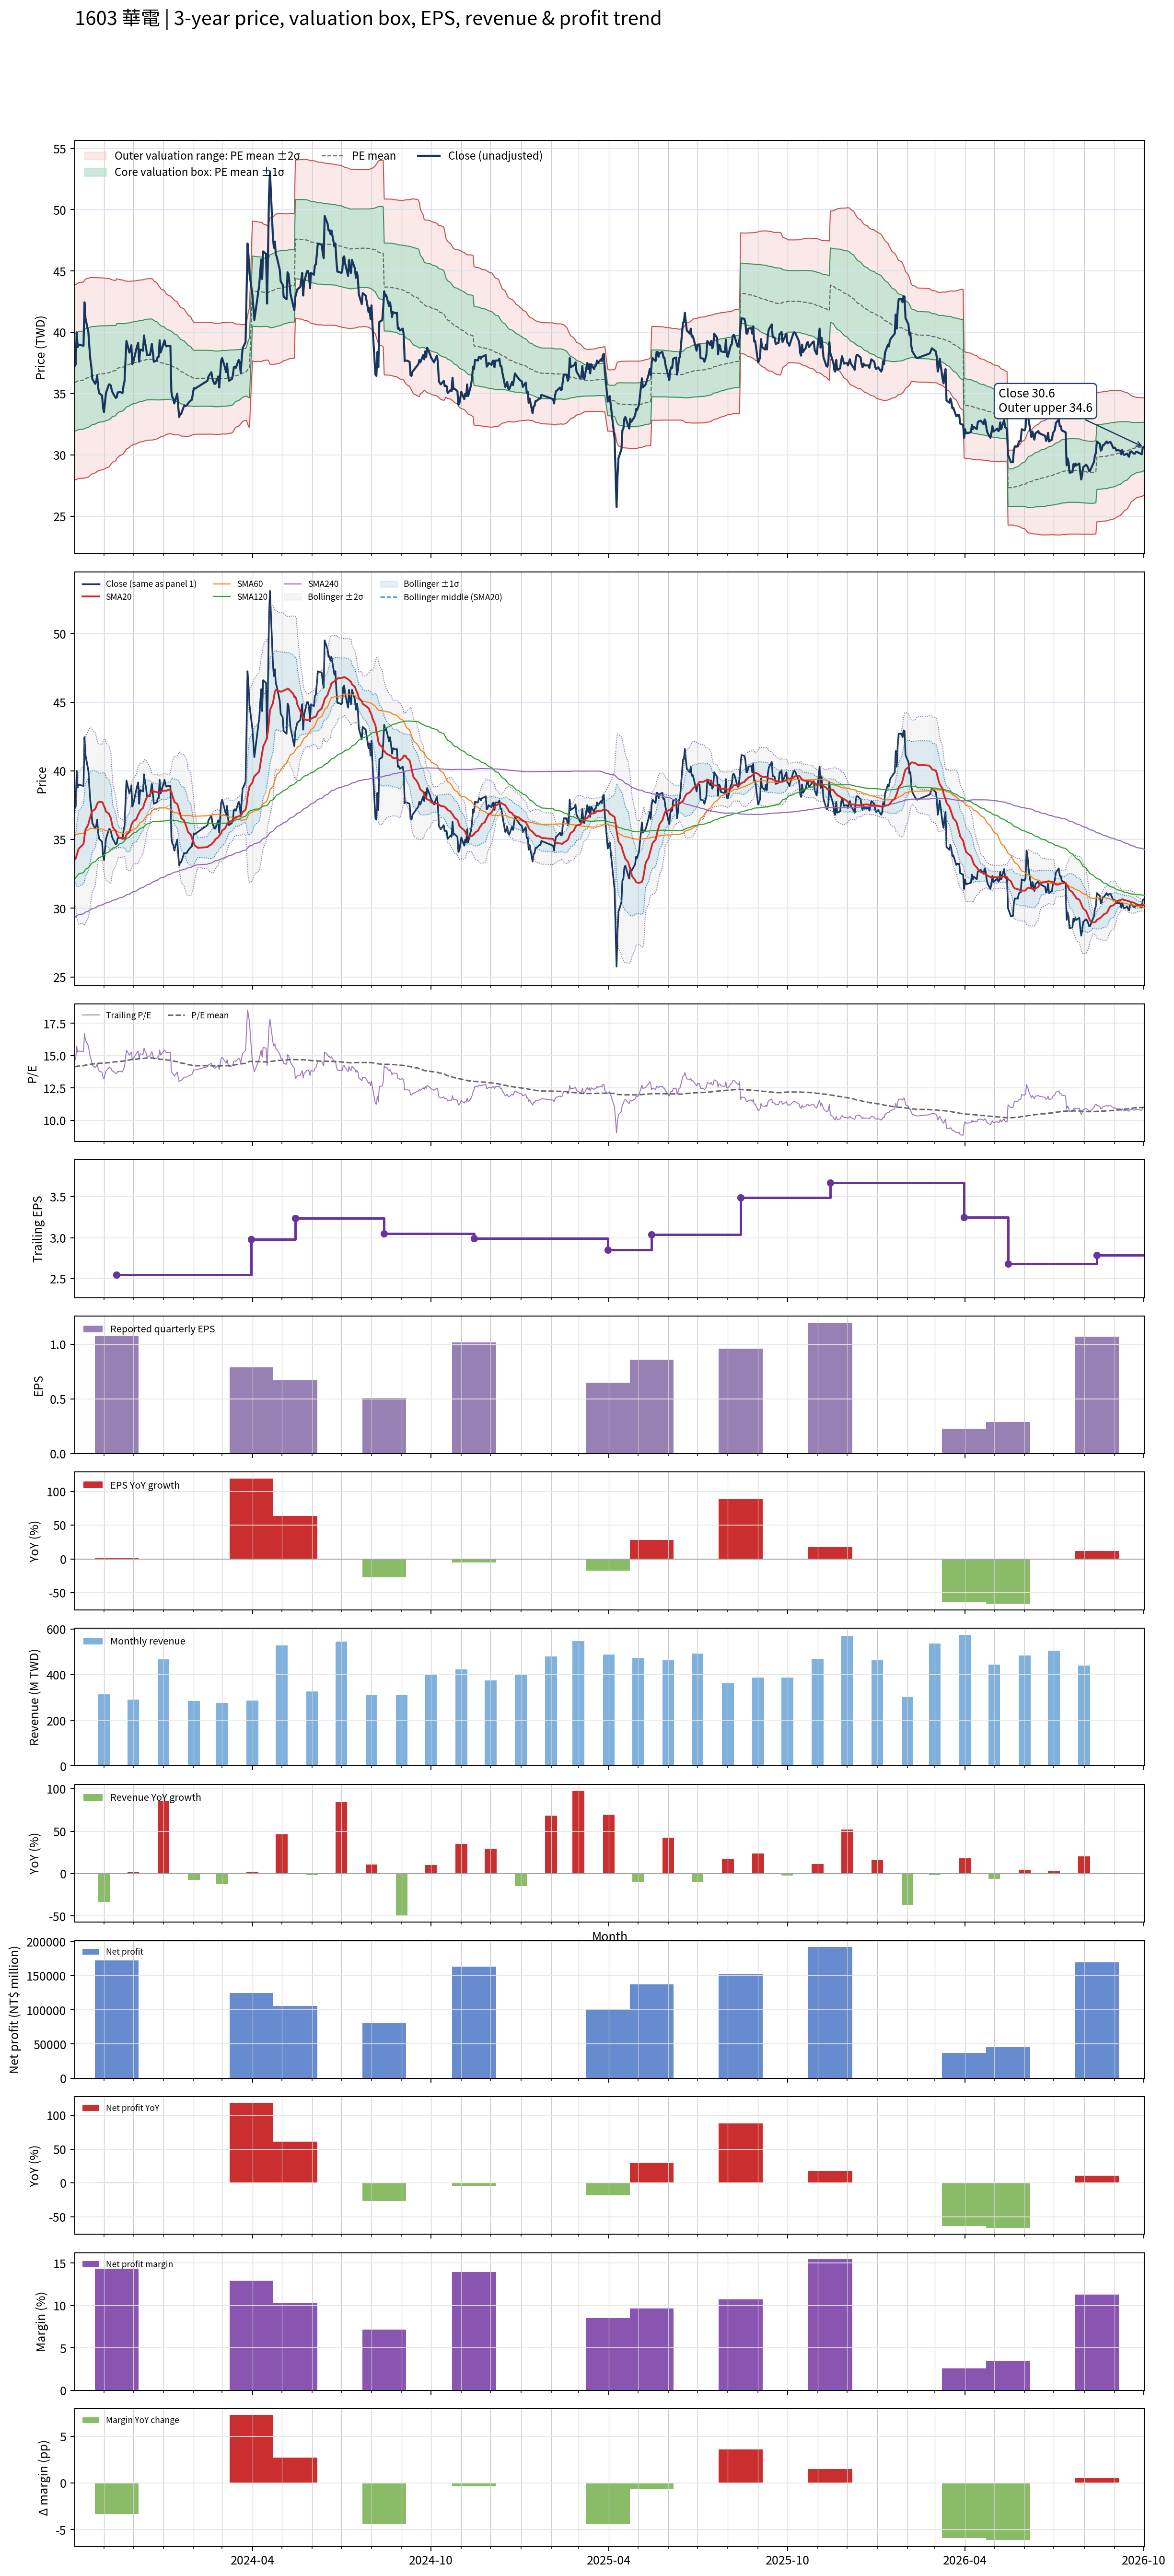

The file beside this chart, header and first rows:
# chart-version: skill-stock-dynamic-val…
date, close, available_date, period_end, eps, ttm_eps, pe, pe_mean, pe_std, price_m2, price_m1, price_mean, price_p1, price_p2, forward_eps, forward_pe, forward_pe_mean, forward_pe_std, forward_price_m2, forward_price_m1, forward_price_mean, forward_price_p1, forward_price_p2, sma20
2023-10-02, 37.25, 2023-08-14, 2023-06-30, 0.7, 2.54, 14.67, 14.14, 1.566, 27.95, 31.93, 35.9, 39.88, 43.86, , , , , , , , , , 33.53
2023-10-03, 37.4, 2023-08-14, 2023-06-30, 0.7, 2.54, 14.72, 14.15, 1.564, 27.99, 31.96, 35.94, 39.91, 43.88, , , , , , , , , , 33.62
2023-10-04, 40, 2023-08-14, 2023-06-30, 0.7, 2.54, 15.75, 14.17, 1.57, 28.01, 32, 35.99, 39.97, 43.96, , , , , , , , , , 33.87
2023-10-05, 38.8, 2023-08-14, 2023-06-30, 0.7, 2.54, 15.28, 14.18, 1.571, 28.04, 32.03, 36.03, 40.02, 44.01, , , , , , , , , , 34.1
2023-10-06, 39, 2023-08-14, 2023-06-30, 0.7, 2.54, 15.35, 14.2, 1.573, 28.07, 32.07, 36.07, 40.06, 44.06, , , , , , , , , , 34.34
2023-10-11, 38.9, 2023-08-14, 2023-06-30, 0.7, 2.54, 15.31, 14.22, 1.575, 28.11, 32.11, 36.11, 40.11, 44.11, , , , , , , , , , 34.67
2023-10-12, 42.45, 2023-08-14, 2023-06-30, 0.7, 2.54, 16.71, 14.24, 1.589, 28.11, 32.14, 36.18, 40.22, 44.25, , , , , , , , , , 35.23
2023-10-13, 41.15, 2023-08-14, 2023-06-30, 0.7, 2.54, 16.2, 14.27, 1.596, 28.14, 32.19, 36.24, 40.3, 44.35, , , , , , , , , , 35.71
2023-10-16, 40, 2023-08-14, 2023-06-30, 0.7, 2.54, 15.75, 14.29, 1.596, 28.2, 32.25, 36.3, 40.36, 44.41, , , , , , , , , , 36.11
2023-10-17, 38.8, 2023-08-14, 2023-06-30, 0.7, 2.54, 15.28, 14.31, 1.593, 28.26, 32.31, 36.36, 40.4, 44.45, , , , , , , , , , 36.42
2023-10-18, 37.8, 2023-08-14, 2023-06-30, 0.7, 2.54, 14.88, 14.33, 1.589, 28.33, 32.36, 36.4, 40.43, 44.47, , , , , , , , , , 36.66
2023-10-19, 37.2, 2023-08-14, 2023-06-30, 0.7, 2.54, 14.65, 14.35, 1.581, 28.41, 32.42, 36.44, 40.46, 44.47, , , , , , , , , , 36.9
2023-10-20, 36.2, 2023-08-14, 2023-06-30, 0.7, 2.54, 14.25, 14.36, 1.575, 28.47, 32.47, 36.47, 40.47, 44.47, , , , , , , , , , 37.06
2023-10-23, 35.8, 2023-08-14, 2023-06-30, 0.7, 2.54, 14.09, 14.37, 1.568, 28.53, 32.52, 36.5, 40.48, 44.47, , , , , , , , , , 37.23
2023-10-24, 36, 2023-08-14, 2023-06-30, 0.7, 2.54, 14.17, 14.38, 1.562, 28.6, 32.56, 36.53, 40.49, 44.46, , , , , , , , , , 37.4
2023-10-25, 36.45, 2023-08-14, 2023-06-30, 0.7, 2.54, 14.35, 14.39, 1.556, 28.65, 32.6, 36.56, 40.51, 44.46, , , , , , , , , , 37.6
2023-10-26, 35.5, 2023-08-14, 2023-06-30, 0.7, 2.54, 13.98, 14.4, 1.551, 28.7, 32.64, 36.58, 40.52, 44.46, , , , , , , , , , 37.72
2023-10-27, 35.05, 2023-08-14, 2023-06-30, 0.7, 2.54, 13.8, 14.41, 1.546, 28.74, 32.67, 36.6, 40.52, 44.45, , , , , , , , , , 37.73
2023-10-30, 34.85, 2023-08-14, 2023-06-30, 0.7, 2.54, 13.72, 14.41, 1.542, 28.78, 32.7, 36.61, 40.53, 44.45, , , , , , , , , , 37.73
2023-10-31, 33.85, 2023-08-14, 2023-06-30, 0.7, 2.54, 13.33, 14.42, 1.539, 28.81, 32.71, 36.62, 40.53, 44.44, , , , , , , , , , 37.62
2023-11-01, 33.5, 2023-08-14, 2023-06-30, 0.7, 2.54, 13.19, 14.42, 1.535, 28.84, 32.73, 36.63, 40.53, 44.43, , , , , , , , , , 37.44
2023-11-02, 34.3, 2023-08-14, 2023-06-30, 0.7, 2.54, 13.5, 14.43, 1.53, 28.88, 32.76, 36.65, 40.53, 44.42, , , , , , , , , , 37.28
2023-11-03, 35.05, 2023-08-14, 2023-06-30, 0.7, 2.54, 13.8, 14.44, 1.522, 28.94, 32.81, 36.67, 40.54, 44.41, , , , , , , , , , 37.03
2023-11-06, 35.75, 2023-08-14, 2023-06-30, 0.7, 2.54, 14.07, 14.45, 1.515, 29, 32.85, 36.7, 40.55, 44.4, , , , , , , , , , 36.88
2023-11-07, 35.75, 2023-08-14, 2023-06-30, 0.7, 2.54, 14.07, 14.47, 1.5, 29.12, 32.93, 36.74, 40.55, 44.36, , , , , , , , , , 36.72
2023-11-08, 35.65, 2023-08-14, 2023-06-30, 0.7, 2.54, 14.04, 14.48, 1.486, 29.23, 33.01, 36.78, 40.55, 44.33, , , , , , , , , , 36.55
2023-11-09, 35.25, 2023-08-14, 2023-06-30, 0.7, 2.54, 13.88, 14.49, 1.473, 29.33, 33.07, 36.81, 40.56, 44.3, , , , , , , , , , 36.2
2023-11-10, 35.05, 2023-08-14, 2023-06-30, 0.7, 2.54, 13.8, 14.51, 1.461, 29.42, 33.13, 36.85, 40.56, 44.27, , , , , , , , , , 35.89
2023-11-13, 34.65, 2023-08-14, 2023-06-30, 0.7, 2.54, 13.64, 14.52, 1.448, 29.52, 33.2, 36.88, 40.55, 44.23, , , , , , , , , , 35.62
2023-11-14, 34.7, 2023-11-14, 2023-09-30, 1.08, 2.55, 13.61, 14.53, 1.438, 29.71, 33.38, 37.04, 40.71, 44.38, , , , , , , , , , 35.42
2023-11-15, 35.1, 2023-11-14, 2023-09-30, 1.08, 2.55, 13.76, 14.54, 1.427, 29.79, 33.43, 37.07, 40.71, 44.35, , , , , , , , , , 35.28
2023-11-16, 35.1, 2023-11-14, 2023-09-30, 1.08, 2.55, 13.76, 14.55, 1.417, 29.87, 33.48, 37.1, 40.71, 44.33, , , , , , , , , , 35.18
2023-11-17, 35.15, 2023-11-14, 2023-09-30, 1.08, 2.55, 13.78, 14.56, 1.409, 29.94, 33.53, 37.12, 40.71, 44.31, , , , , , , , , , 35.12
2023-11-20, 35.05, 2023-11-14, 2023-09-30, 1.08, 2.55, 13.75, 14.57, 1.396, 30.03, 33.59, 37.15, 40.71, 44.27, , , , , , , , , , 35.09
2023-11-21, 35.65, 2023-11-14, 2023-09-30, 1.08, 2.55, 13.98, 14.58, 1.383, 30.13, 33.66, 37.19, 40.71, 44.24, , , , , , , , , , 35.07
2023-11-22, 36, 2023-11-14, 2023-09-30, 1.08, 2.55, 14.12, 14.6, 1.369, 30.24, 33.73, 37.22, 40.71, 44.2, , , , , , , , , , 35.05
2023-11-23, 37.7, 2023-11-14, 2023-09-30, 1.08, 2.55, 14.78, 14.62, 1.355, 30.36, 33.82, 37.27, 40.73, 44.18, , , , , , , , , , 35.16
2023-11-24, 39.3, 2023-11-14, 2023-09-30, 1.08, 2.55, 15.41, 14.64, 1.342, 30.49, 33.91, 37.33, 40.76, 44.18, , , , , , , , , , 35.37
2023-11-27, 38.35, 2023-11-14, 2023-09-30, 1.08, 2.55, 15.04, 14.66, 1.329, 30.6, 33.99, 37.39, 40.78, 44.17, , , , , , , , , , 35.55
2023-11-28, 38.6, 2023-11-14, 2023-09-30, 1.08, 2.55, 15.14, 14.68, 1.319, 30.71, 34.07, 37.43, 40.8, 44.16, , , , , , , , , , 35.78
2023-11-29, 38.95, 2023-11-14, 2023-09-30, 1.08, 2.55, 15.27, 14.69, 1.316, 30.76, 34.11, 37.47, 40.83, 44.18, , , , , , , , , , 36.05
2023-11-30, 37.4, 2023-11-14, 2023-09-30, 1.08, 2.55, 14.67, 14.7, 1.312, 30.8, 34.15, 37.49, 40.84, 44.19, , , , , , , , , , 36.21
2023-12-01, 37.6, 2023-11-14, 2023-09-30, 1.08, 2.55, 14.75, 14.72, 1.306, 30.87, 34.2, 37.53, 40.85, 44.18, , , , , , , , , , 36.34
2023-12-04, 38.6, 2023-11-14, 2023-09-30, 1.08, 2.55, 15.14, 14.73, 1.304, 30.9, 34.23, 37.55, 40.88, 44.2, , , , , , , , , , 36.48
2023-12-05, 38.9, 2023-11-14, 2023-09-30, 1.08, 2.55, 15.25, 14.74, 1.302, 30.94, 34.26, 37.58, 40.9, 44.22, , , , , , , , , , 36.64
2023-12-06, 39.15, 2023-11-14, 2023-09-30, 1.08, 2.55, 15.35, 14.75, 1.3, 30.99, 34.3, 37.62, 40.93, 44.25, , , , , , , , , , 36.81
2023-12-07, 37.6, 2023-11-14, 2023-09-30, 1.08, 2.55, 14.75, 14.76, 1.296, 31.03, 34.33, 37.64, 40.95, 44.25, , , , , , , , , , 36.93
2023-12-08, 38.6, 2023-11-14, 2023-09-30, 1.08, 2.55, 15.14, 14.77, 1.295, 31.06, 34.36, 37.66, 40.97, 44.27, , , , , , , , , , 37.11
2023-12-11, 38.5, 2023-11-14, 2023-09-30, 1.08, 2.55, 15.1, 14.78, 1.294, 31.09, 34.39, 37.69, 40.98, 44.28, , , , , , , , , , 37.3
2023-12-12, 39.75, 2023-11-14, 2023-09-30, 1.08, 2.55, 15.59, 14.79, 1.293, 31.12, 34.42, 37.72, 41.02, 44.32, , , , , , , , , , 37.55
2023-12-13, 39.15, 2023-11-14, 2023-09-30, 1.08, 2.55, 15.35, 14.8, 1.293, 31.15, 34.45, 37.75, 41.04, 44.34, , , , , , , , , , 37.76
2023-12-14, 38.8, 2023-11-14, 2023-09-30, 1.08, 2.55, 15.22, 14.81, 1.292, 31.19, 34.48, 37.77, 41.07, 44.36, , , , , , , , , , 37.94
2023-12-15, 38.15, 2023-11-14, 2023-09-30, 1.08, 2.55, 14.96, 14.82, 1.291, 31.19, 34.49, 37.78, 41.07, 44.37, , , , , , , , , , 38.09
2023-12-18, 38.15, 2023-11-14, 2023-09-30, 1.08, 2.55, 14.96, 14.82, 1.291, 31.21, 34.5, 37.79, 41.09, 44.38, , , , , , , , , , 38.24
2023-12-19, 38.55, 2023-11-14, 2023-09-30, 1.08, 2.55, 15.12, 14.82, 1.291, 31.21, 34.51, 37.8, 41.09, 44.38, , , , , , , , , , 38.39
2023-12-20, 39.05, 2023-11-14, 2023-09-30, 1.08, 2.55, 15.31, 14.82, 1.29, 31.21, 34.5, 37.8, 41.09, 44.38, , , , , , , , , , 38.54
2023-12-21, 38.35, 2023-11-14, 2023-09-30, 1.08, 2.55, 15.04, 14.82, 1.288, 31.21, 34.5, 37.78, 41.06, 44.35, , , , , , , , , , 38.58
2023-12-22, 37.6, 2023-11-14, 2023-09-30, 1.08, 2.55, 14.75, 14.79, 1.267, 31.26, 34.49, 37.73, 40.96, 44.19, , , , , , , , , , 38.49
2023-12-25, 37.7, 2023-11-14, 2023-09-30, 1.08, 2.55, 14.78, 14.78, 1.252, 31.3, 34.49, 37.68, 40.87, 44.06, , , , , , , , , , 38.46
... 670 more rows
